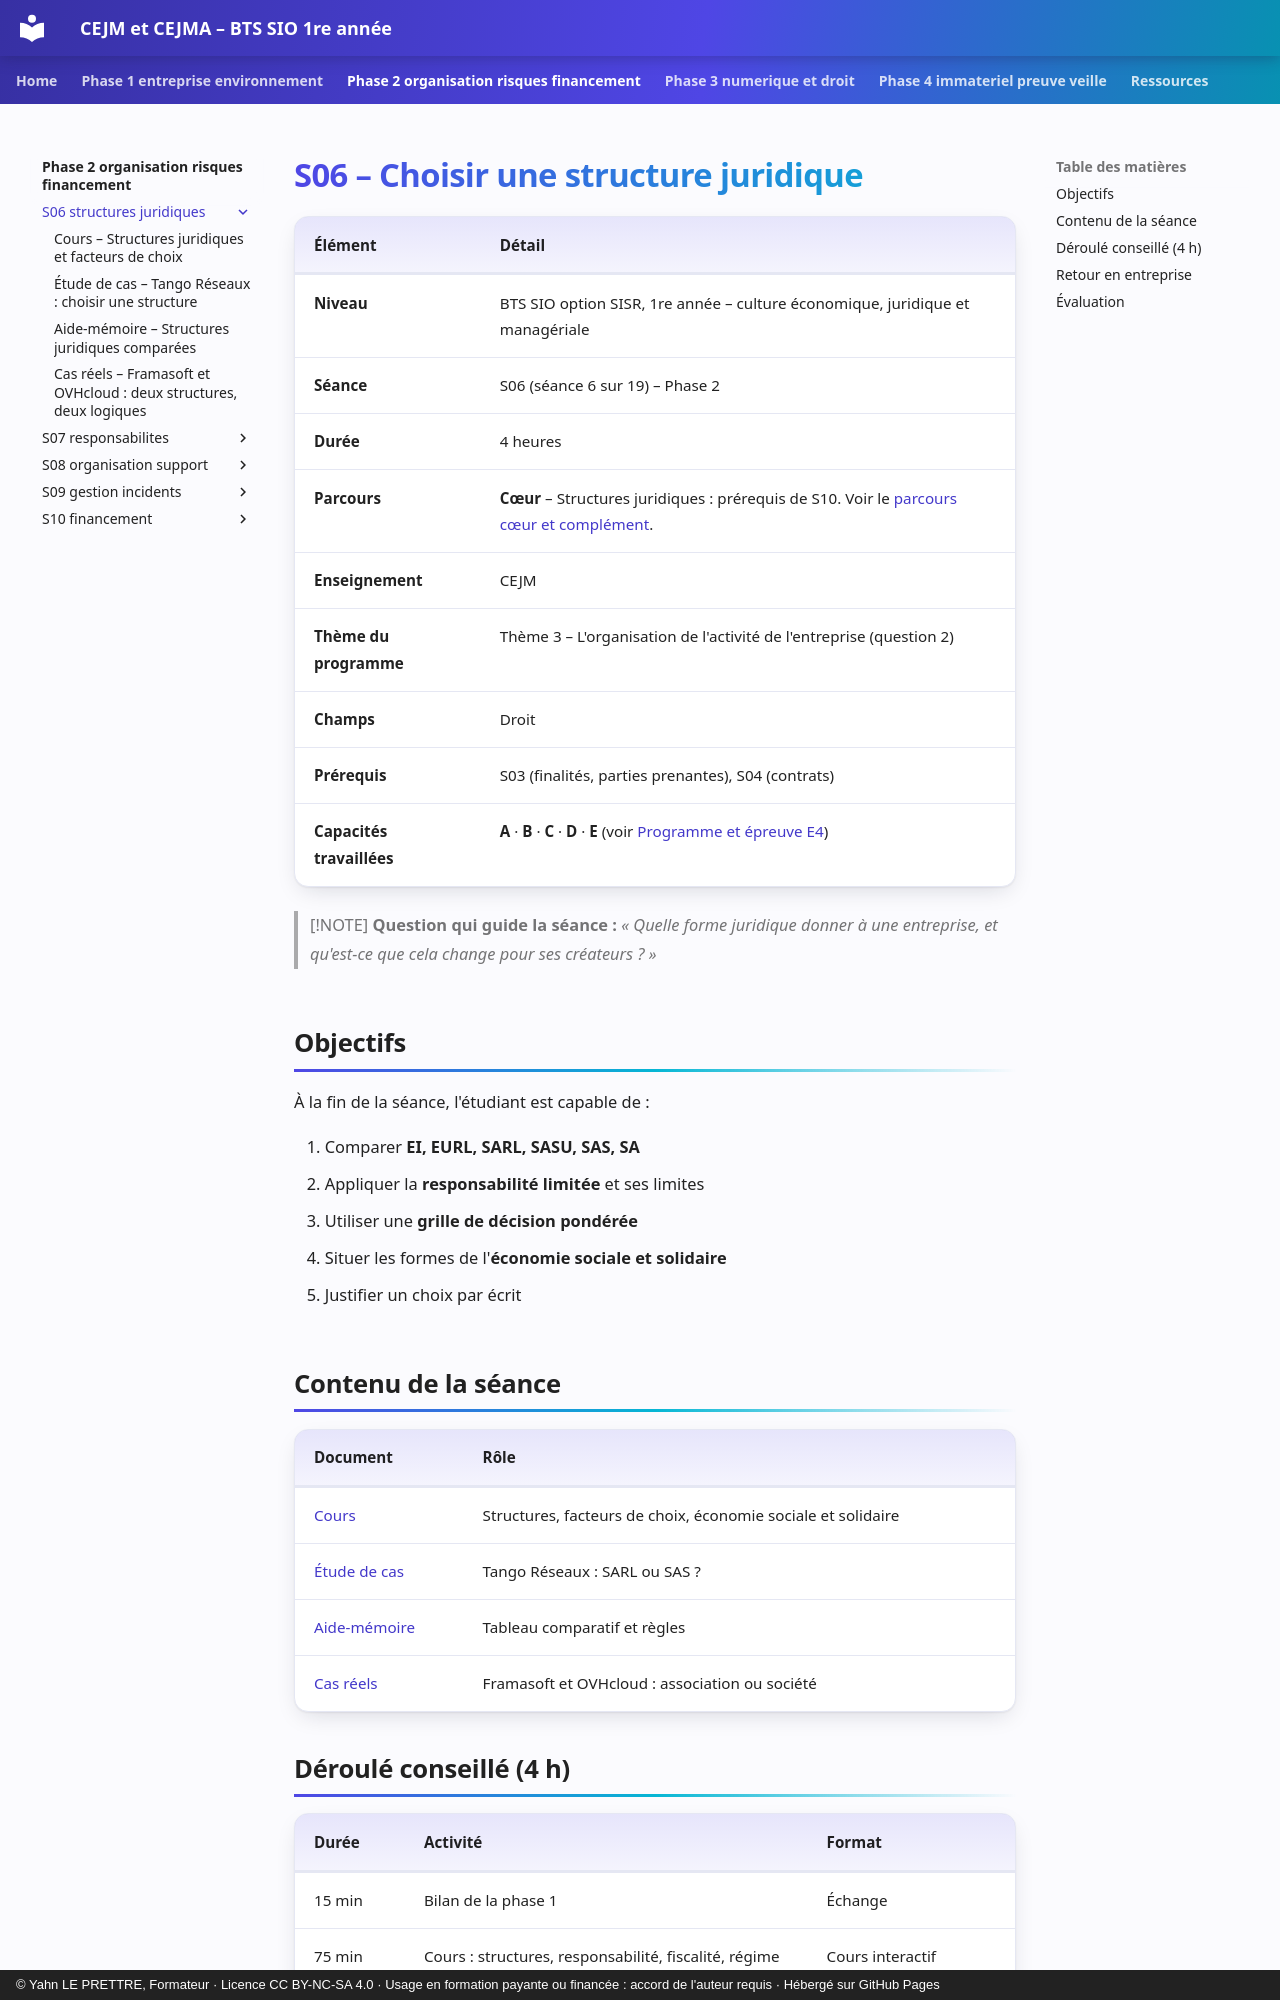

repository: YahnLP/bts1-sio-sisr-cejma · page: phase-2-organisation-risques-financement/S06-structures-juridiques/index.html · generator: mkdocs · copyright: © Yahn LE PRETTRE, Formateur · Licence CC BY-NC-SA 4.0 · Usage en formation payante ou financée : accord de l'auteur requis · Hébergé sur GitHub Pages

# S06 – Choisir une structure juridique

| Élément | Détail |
|---|---|
| **Niveau** | BTS SIO option SISR, 1re année – culture économique, juridique et managériale |
| **Séance** | S06 (séance 6 sur 19) – Phase 2 |
| **Durée** | 4 heures |
| **Parcours** | **Cœur** – Structures juridiques : prérequis de S10. Voir le [parcours cœur et complément](../../ressources/parcours-coeur-complement.md). |
| **Enseignement** | CEJM |
| **Thème du programme** | Thème 3 – L'organisation de l'activité de l'entreprise (question 2) |
| **Champs** | Droit |
| **Prérequis** | S03 (finalités, parties prenantes), S04 (contrats) |
| **Capacités travaillées** | **A** · **B** · **C** · **D** · **E** (voir [Programme et épreuve E4](../../ressources/programme-e4.md)) |

> [!NOTE]
> **Question qui guide la séance :** *« Quelle forme juridique donner à une entreprise, et qu'est-ce que cela change pour ses créateurs ? »*

## Objectifs

À la fin de la séance, l'étudiant est capable de :

1. Comparer **EI, EURL, SARL, SASU, SAS, SA**
2. Appliquer la **responsabilité limitée** et ses limites
3. Utiliser une **grille de décision pondérée**
4. Situer les formes de l'**économie sociale et solidaire**
5. Justifier un choix par écrit

## Contenu de la séance

| Document | Rôle |
|---|---|
| [Cours](01-cours.md) | Structures, facteurs de choix, économie sociale et solidaire |
| [Étude de cas](02-etude-de-cas.md) | Tango Réseaux : SARL ou SAS ? |
| [Aide-mémoire](03-aide-memoire.md) | Tableau comparatif et règles |
| [Cas réels](04-cas-reels.md) | Framasoft et OVHcloud : association ou société |
